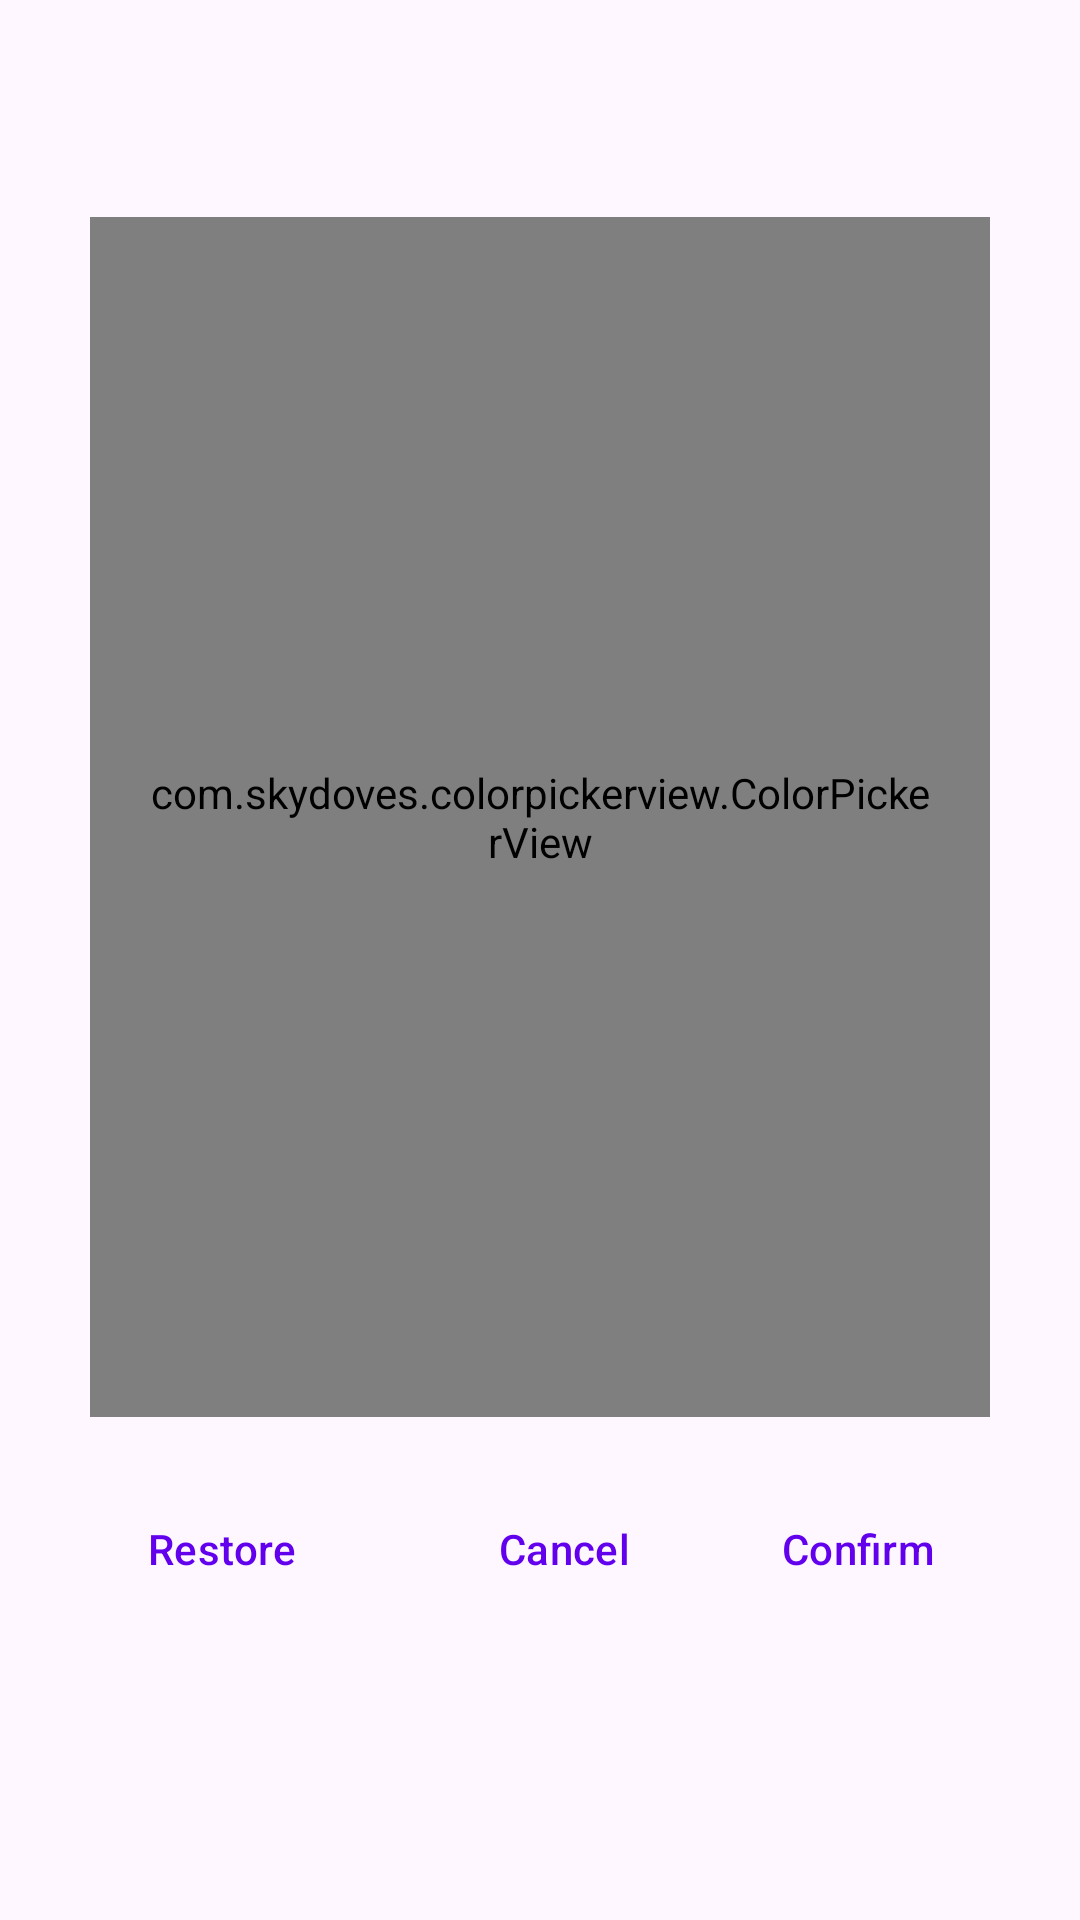

Android layout source for this screen:
<!-- AndroidManifest.xml: application theme Theme.Launcher3Customizer -->
<!-- res/layout/layout_color_picker.xml -->
<?xml version="1.0" encoding="utf-8"?>
<androidx.constraintlayout.widget.ConstraintLayout xmlns:android="http://schemas.android.com/apk/res/android"
    android:layout_width="match_parent"
    android:layout_height="wrap_content"
    xmlns:app="http://schemas.android.com/apk/res-auto"
    android:padding="30dp">
    <androidx.appcompat.widget.AppCompatTextView
        android:textSize="24sp"
        app:layout_constraintTop_toTopOf="parent"
        app:layout_constraintStart_toStartOf="parent"
        android:id="@+id/titleView"
        android:layout_width="wrap_content"
        android:layout_height="wrap_content"/>
    <com.skydoves.colorpickerview.ColorPickerView
        app:selector="@drawable/alpha_slide_bar_wheel"
        android:layout_marginTop="10dp"
        app:layout_constraintTop_toBottomOf="@id/titleView"
        android:padding="20dp"
        android:id="@+id/colorPicker"
        android:layout_width="match_parent"
        android:layout_height="400dp" />
    <com.google.android.material.button.MaterialButton
        style="@style/Widget.Material3.Button.TextButton"
        android:layout_marginTop="20dp"
        android:text="@string/confirm"
        app:layout_constraintEnd_toEndOf="parent"
        android:id="@+id/confirmButton"
        app:layout_constraintTop_toBottomOf="@id/colorPicker"
        android:layout_width="wrap_content"
        android:layout_height="wrap_content"/>
    <com.google.android.material.button.MaterialButton
        style="@style/Widget.Material3.Button.TextButton"
        android:text="@string/cancel"
        android:layout_width="wrap_content"
        android:layout_height="wrap_content"
        android:id="@+id/cancelButton"
        app:layout_constraintTop_toTopOf="@id/confirmButton"
        app:layout_constraintEnd_toStartOf="@id/confirmButton"
        android:layout_marginEnd="10dp"/>
    <com.google.android.material.button.MaterialButton
        style="@style/Widget.Material3.Button.TextButton"
        android:text="@string/restore"
        android:layout_width="wrap_content"
        android:layout_height="wrap_content"
        android:id="@+id/restoreButton"
        app:layout_constraintTop_toTopOf="@id/confirmButton"
        app:layout_constraintStart_toStartOf="parent"
        android:layout_marginEnd="10dp"/>
</androidx.constraintlayout.widget.ConstraintLayout>
<!-- resources referenced by this layout -->
<resources>
  <!-- drawable alpha_slide_bar_wheel (drawable) -->
  <?xml version="1.0" encoding="utf-8"?>
  <shape android:shape="oval"
      xmlns:android="http://schemas.android.com/apk/res/android">
      <corners android:radius="100pt"/>
      <solid android:color="@color/white"/>
      <size android:width="20dp" android:height="20dp"/>
  </shape>
  <string name="cancel">Cancel</string>
  <string name="confirm">Confirm</string>
  <string name="restore">Restore</string>
  <style name="Theme.Launcher3Customizer" parent="Theme.Material3.DayNight.NoActionBar">
          
          <item name="colorPrimary">@color/purple_500</item>
          <item name="colorPrimaryVariant">@color/purple_700</item>
          <item name="colorOnPrimary">@color/white</item>
          
          <item name="colorSecondary">@color/teal_200</item>
          <item name="colorSecondaryVariant">@color/teal_700</item>
          <item name="colorOnSecondary">@color/black</item>
          
          <item name="android:navigationBarColor">@android:color/transparent</item>
          <item name="android:statusBarColor">@android:color/transparent</item>
          <item name="android:windowLightStatusBar">?attr/isLightTheme</item>
      </style>
  <color name="white">#FFFFFFFF</color>
  <color name="purple_500">#FF6200EE</color>
  <color name="purple_700">#FF3700B3</color>
  <color name="teal_200">#FF03DAC5</color>
  <color name="teal_700">#FF018786</color>
  <color name="black">#FF000000</color>
</resources>
